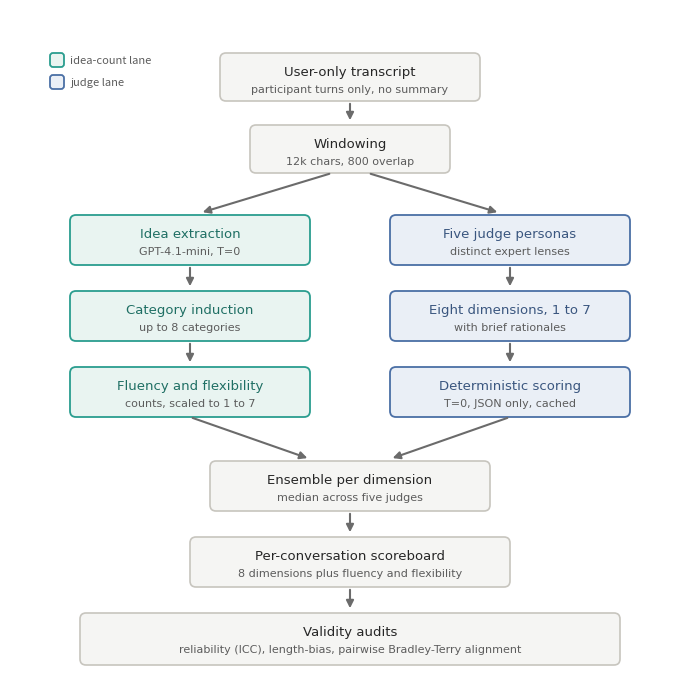

The matplotlib source for this figure:
# Renders llm_judge_pipeline.png (academic flow diagram) via matplotlib to match the SVG.
import matplotlib
matplotlib.use("Agg")
import matplotlib.pyplot as plt
from matplotlib.patches import FancyBboxPatch, FancyArrowPatch

W, H = 680, 676
fig = plt.figure(figsize=(W/100, H/100), dpi=300)
ax = fig.add_axes([0, 0, 1, 1]); ax.set_xlim(0, W); ax.set_ylim(0, H)
ax.invert_yaxis(); ax.axis("off")

NEUTRAL = dict(fc="#f5f5f3", ec="#c7c5be", lw=1.2, tc="#262626")
TEAL    = dict(fc="#e9f4f1", ec="#2a9d8f", lw=1.3, tc="#1f6f64")
BLUE    = dict(fc="#eaeff6", ec="#4a6fa5", lw=1.3, tc="#3a567f")

def box(x, y, w, h, title, sub, style):
    ax.add_patch(FancyBboxPatch((x, y), w, h,
                 boxstyle="round,pad=0,rounding_size=6",
                 fc=style["fc"], ec=style["ec"], lw=style["lw"], mutation_aspect=1))
    ax.text(x+w/2, y+19, title, ha="center", va="center",
            fontsize=9.5, fontweight="medium", color=style["tc"], family="DejaVu Sans")
    ax.text(x+w/2, y+36, sub, ha="center", va="center",
            fontsize=8, color="#5c5c5c", family="DejaVu Sans")

def arrow(x1, y1, x2, y2):
    ax.add_patch(FancyArrowPatch((x1, y1), (x2, y2),
                 arrowstyle="-|>", mutation_scale=11, lw=1.5, color="#6b6b6b"))

# legend
ax.add_patch(FancyBboxPatch((40, 44), 14, 14, boxstyle="round,pad=0,rounding_size=3", **{k:TEAL[k] for k in ("fc","ec","lw")}))
ax.text(60, 51, "idea-count lane", fontsize=8, color="#5c5c5c", va="center")
ax.add_patch(FancyBboxPatch((40, 66), 14, 14, boxstyle="round,pad=0,rounding_size=3", **{k:BLUE[k] for k in ("fc","ec","lw")}))
ax.text(60, 73, "judge lane", fontsize=8, color="#5c5c5c", va="center")

box(210, 44, 260, 48, "User-only transcript", "participant turns only, no summary", NEUTRAL)
arrow(340, 92, 340, 114)
box(240, 116, 200, 48, "Windowing", "12k chars, 800 overlap", NEUTRAL)
arrow(322, 164, 190, 204); arrow(358, 164, 490, 204)

box(60, 206, 240, 50, "Idea extraction", "GPT-4.1-mini, T=0", TEAL)
arrow(180, 256, 180, 280)
box(60, 282, 240, 50, "Category induction", "up to 8 categories", TEAL)
arrow(180, 332, 180, 356)
box(60, 358, 240, 50, "Fluency and flexibility", "counts, scaled to 1 to 7", TEAL)

box(380, 206, 240, 50, "Five judge personas", "distinct expert lenses", BLUE)
arrow(500, 256, 500, 280)
box(380, 282, 240, 50, "Eight dimensions, 1 to 7", "with brief rationales", BLUE)
arrow(500, 332, 500, 356)
box(380, 358, 240, 50, "Deterministic scoring", "T=0, JSON only, cached", BLUE)

arrow(180, 408, 300, 450); arrow(500, 408, 380, 450)
box(200, 452, 280, 50, "Ensemble per dimension", "median across five judges", NEUTRAL)
arrow(340, 502, 340, 526)
box(180, 528, 320, 50, "Per-conversation scoreboard", "8 dimensions plus fluency and flexibility", NEUTRAL)
arrow(340, 578, 340, 602)
box(70, 604, 540, 52, "Validity audits", "reliability (ICC), length-bias, pairwise Bradley-Terry alignment", NEUTRAL)

fig.savefig("llm_judge_pipeline.png", dpi=300, transparent=True)
print("saved llm_judge_pipeline.png")
